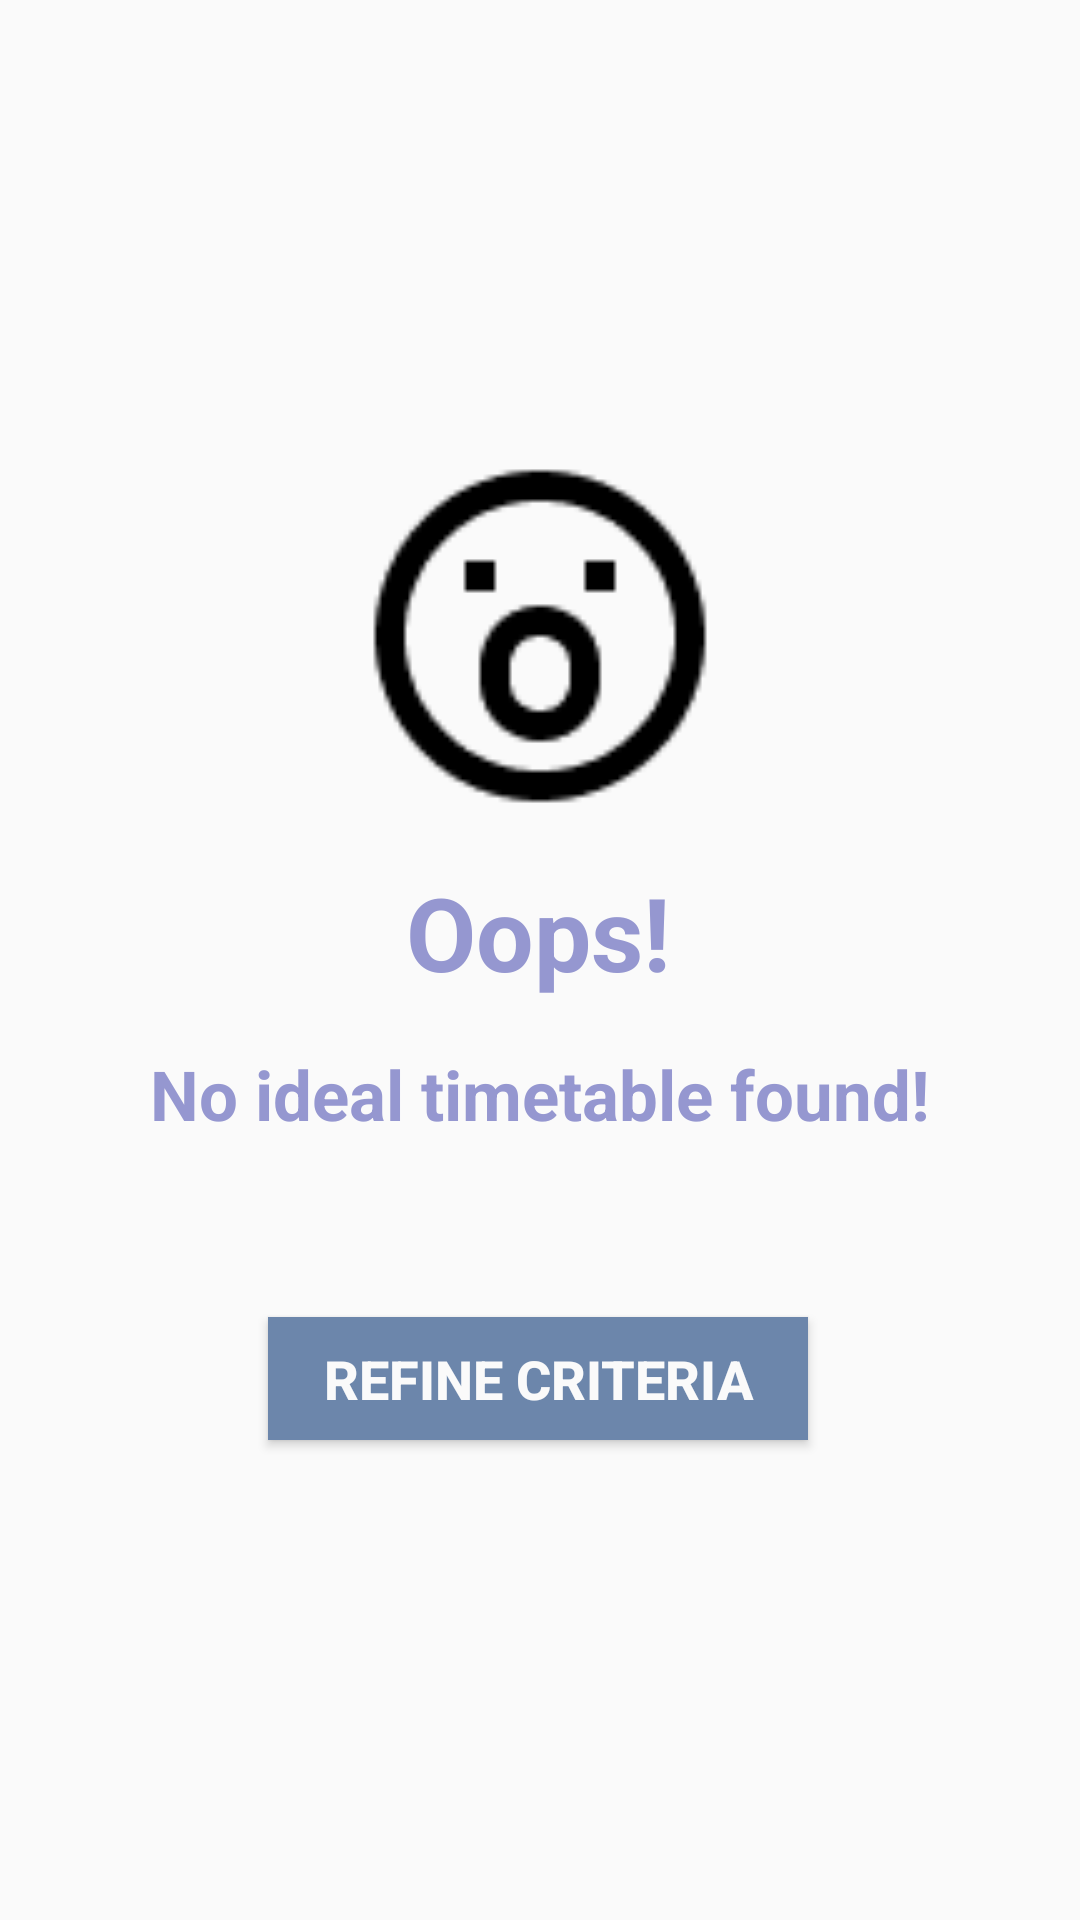

Reconstruct the res/layout file that produces this screen, plus the resources it refers to.
<!-- AndroidManifest.xml: application theme AppTheme -->
<!-- res/layout/activity_no_ideal_timetable.xml -->
<?xml version="1.0" encoding="utf-8"?>
<androidx.constraintlayout.widget.ConstraintLayout xmlns:android="http://schemas.android.com/apk/res/android"
    xmlns:app="http://schemas.android.com/apk/res-auto"
    xmlns:tools="http://schemas.android.com/tools"
    android:layout_width="match_parent"
    android:layout_height="match_parent"
    tools:context=".NoIdealTimetable">

    <Button
        android:id="@+id/refineCriteriaButton"
        android:layout_width="180dp"
        android:layout_height="41dp"
        android:layout_marginTop="50dp"
        android:layout_marginBottom="160dp"
        android:background="@color/blue"
        android:text="@string/refine_criteria_button"
        android:textColor="@color/screenBackground"
        android:textSize="18sp"
        android:textStyle="bold"
        app:layout_constraintBottom_toBottomOf="parent"
        app:layout_constraintEnd_toEndOf="parent"
        app:layout_constraintHorizontal_bias="0.497"
        app:layout_constraintStart_toStartOf="parent"
        app:layout_constraintTop_toBottomOf="@+id/noIdealTextview"
        app:layout_constraintVertical_bias="1.0" />

    <ImageView
        android:id="@+id/imageView"
        android:layout_width="120dp"
        android:layout_height="120dp"
        android:layout_marginTop="152dp"
        app:layout_constraintEnd_toEndOf="parent"
        app:layout_constraintStart_toStartOf="parent"
        app:layout_constraintTop_toTopOf="parent"
        app:srcCompat="@drawable/shocked_icon" />

    <TextView
        android:id="@+id/oopsTextView"
        android:layout_width="wrap_content"
        android:layout_height="wrap_content"
        android:layout_marginTop="16dp"
        android:text="@string/oops_text"
        android:textColor="@color/purple"
        android:textSize="34sp"
        android:textStyle="bold"
        app:layout_constraintEnd_toEndOf="parent"
        app:layout_constraintHorizontal_bias="0.498"
        app:layout_constraintStart_toStartOf="parent"
        app:layout_constraintTop_toBottomOf="@+id/imageView" />

    <TextView
        android:id="@+id/noIdealTextview"
        android:layout_width="wrap_content"
        android:layout_height="wrap_content"
        android:layout_marginTop="16dp"
        android:text="@string/no_ideal_warning"
        android:textColor="@color/purple"
        android:textSize="23sp"
        android:textStyle="bold"
        app:layout_constraintEnd_toEndOf="parent"
        app:layout_constraintStart_toStartOf="parent"
        app:layout_constraintTop_toBottomOf="@+id/oopsTextView" />
</androidx.constraintlayout.widget.ConstraintLayout>
<!-- resources referenced by this layout -->
<resources>
  <color name="blue"> #6C86AB</color>
  <color name="purple">#9597D0</color>
  <color name="screenBackground">#FAFAFA</color>
  <!-- drawable shocked_icon: png bitmap (drawable, 1248 bytes) -->
  <string name="no_ideal_warning">No ideal timetable found!</string>
  <string name="oops_text">Oops!</string>
  <string name="refine_criteria_button">REFINE CRITERIA</string>
  <style name="AppTheme" parent="Theme.AppCompat.Light.DarkActionBar">
          
          <item name="colorPrimary">@color/blue</item>
          <item name="colorPrimaryDark">@color/darkBlue</item>
          <item name="colorAccent">@color/colorAccent</item>
      </style>
  <color name="darkBlue">#FF596E8C</color>
  <color name="colorAccent">#03DAC5</color>
</resources>
